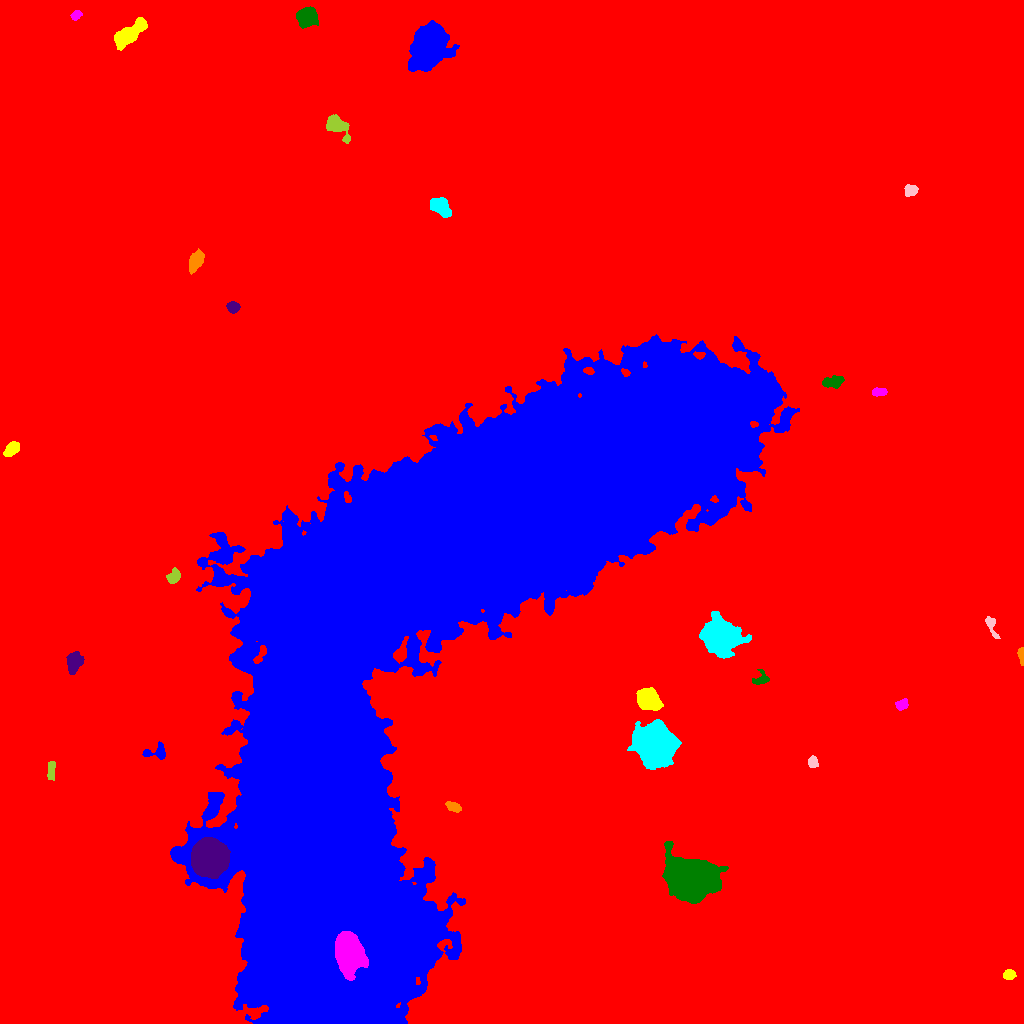

Data behind this chart, as committed beside it:
ID, X, Y, A, B, theta, total_flux, mu_max, mu_median, mu_mean, R_fwhm, R_e, R10, R90, x_start, x_end, y_start, y_end, area, greylevel
0, 520.8, 508.2, 298.5, 291.8, -0.7685, 3013162, 41.0, 3.0, 3.459, 11.74, 232.6, 84.79, 391.6, 0, 1023, 0, 1023, 870985, 3.459
1, 318.6, 172.6, 78.64, 22.5, -1.423, 1188398, 136.0, 35.0, 39.25, 39.57, 50.3, 19.12, 80.85, 256, 399, 11, 342, 30281, 91.25
2, 1009, 48.49, 2.543, 2.27, 0.1373, 544.0, 11.0, 4.0, 4.571, 3.909, 3.09, 1.262, 4.853, 1003, 1016, 44, 54, 119, 16.57
3, 347.7, 70.12, 9.146, 5.984, -1.451, 14792, 40.0, 10.0, 12.96, 9.591, 9.027, 3.568, 15.19, 335, 368, 43, 92, 1141, 140
4, 691.1, 146.2, 11.46, 8.668, -0.4326, 57771, 92.0, 17.0, 25.54, 11.91, 11.75, 4.583, 20.69, 662, 728, 120, 182, 2262, 35.54
5, 209.1, 165.4, 7.64, 7.157, -1.266, 66939, 158.0, 37.0, 51.49, 10.42, 9.253, 3.7, 15.57, 191, 230, 145, 186, 1300, 90.49
6, 453.6, 216.4, 3.771, 2.022, -0.3448, 730.0, 11.0, 5.0, 5.368, 4.583, 3.568, 1.382, 5.499, 445, 461, 211, 222, 136, 17.37
7, 655.5, 279, 8.381, 7.806, -0.7786, 57126, 120.0, 19.0, 32.83, 10.82, 9.869, 3.989, 17.05, 627, 681, 254, 304, 1740, 43.83
8, 812.2, 261.4, 2.526, 2.121, 1.566, 437.0, 9.0, 4.0, 3.973, 3.868, 2.985, 1.128, 4.687, 808, 818, 256, 268, 110, 15.97
9, 50.8, 253.8, 5.18, 1.994, 1.508, 651.0, 9.0, 5.0, 4.585, 4.82, 3.949, 1.596, 5.997, 47, 55, 243, 262, 142, 14.58
10, 580.3, 264.1, 4.024, 3.215, -0.4212, 607.0, 9.0, 3.0, 3.509, 4.222, 3.742, 1.493, 6.129, 574, 595, 257, 272, 173, 16.51
11, 157.6, 270.7, 6.028, 3.294, 0.04383, 630.0, 11.0, 3.0, 3.073, 3.338, 3.785, 1.382, 6.283, 142, 165, 264, 282, 205, 15.07
12, 648.1, 324, 5.531, 4.581, -0.5912, 4761, 25.0, 9.0, 9.939, 7.136, 6.358, 2.585, 10.17, 636, 663, 313, 336, 479, 24.94
13, 901.5, 318.7, 3.196, 2.356, 0.4206, 674.0, 12.0, 5.0, 5.435, 4.184, 3.478, 1.262, 5.528, 895, 908, 313, 325, 124, 15.44
14, 761.5, 343.9, 4.118, 2.598, 0.2882, 336.0, 7.0, 2.0, 2.225, 3.385, 3.192, 1.262, 5.323, 752, 769, 339, 354, 151, 14.23
15, 74.07, 361.1, 5.137, 3.544, 1.265, 1845, 13.0, 6.0, 6.276, 6.408, 5.47, 2.185, 8.5, 66, 84, 349, 372, 294, 16.28
16, 1021, 368.9, 3.787, 1.401, -1.502, 577.0, 17.0, 5.0, 6.138, 2.877, 2.646, 0.9772, 4.37, 1017, 1023, 358, 376, 94, 17.14
17, 720.8, 386.7, 8.772, 7.634, -0.2954, 12645, 33.0, 7.0, 9.444, 8.759, 9.707, 3.7, 16.5, 699, 751, 365, 412, 1339, 23.44
18, 991.2, 398.6, 5.817, 2.151, -1.216, 532.0, 10.0, 2.0, 3.455, 3.785, 3.385, 1.262, 5.89, 985, 1000, 385, 407, 154, 14.45
19, 174.2, 447.1, 3.725, 2.555, 1.025, 804.0, 12.0, 4.0, 4.902, 4.442, 3.827, 1.493, 6.129, 166, 180, 440, 456, 164, 15.9
20, 738.8, 436.8, 5.568, 4.735, -0.7755, 10278, 49.0, 15.0, 18.39, 7.485, 6.507, 2.646, 10.62, 725, 752, 423, 449, 559, 32.39
21, 481.8, 465.7, 171.6, 72.44, 0.8495, 4799355, 197.0, 28.0, 36.73, 42.89, 94.4, 32.72, 164.1, 170, 799, 0, 689, 130671, 44.73
22, 11.28, 574.1, 4.26, 2.243, 0.8193, 749.0, 11.0, 3.0, 3.901, 4.184, 3.827, 1.493, 6.18, 3, 19, 567, 582, 192, 15.9
23, 879, 631.5, 3.548, 1.809, 0.08178, 360.0, 6.0, 3.0, 3.025, 4.687, 3.29, 1.262, 5.046, 872, 887, 627, 636, 119, 15.03
24, 832.2, 641.6, 5.467, 2.669, 0.2025, 704.0, 6.0, 3.0, 3.215, 6.864, 4.787, 1.954, 7.334, 822, 844, 635, 648, 219, 14.21
25, 232.9, 716.4, 2.836, 2.605, -0.4004, 776.0, 12.0, 6.0, 5.748, 4.687, 3.523, 1.382, 5.441, 226, 240, 710, 722, 135, 16.75
26, 195.8, 762.3, 5.299, 2.896, 1.035, 1749, 13.0, 6.0, 6.551, 6.408, 5.046, 2.034, 7.797, 189, 204, 749, 775, 267, 17.55
27, 439.7, 817, 5.766, 3.509, -0.6426, 1790, 13.0, 5.0, 5.508, 5.781, 5.382, 2.111, 8.63, 430, 451, 806, 826, 325, 16.51
28, 910.6, 832.9, 2.966, 2.623, 0.4649, 509.0, 8.0, 3.0, 3.559, 4.72, 3.568, 1.382, 5.557, 904, 918, 827, 839, 143, 17.56
29, 337.2, 897.7, 6.947, 3.671, -0.723, 1912, 16.0, 4.0, 5.196, 5.14, 5.382, 1.954, 8.974, 326, 350, 880, 909, 368, 16.2
30, 799.9, 970, 9.405, 7.614, 0.7609, 25266, 53.0, 12.5, 16.39, 10.78, 10.37, 4.068, 17.37, 779, 828, 944, 993, 1542, 27.39
31, 427.7, 976.6, 10.93, 6.999, 1.189, 27416, 45.0, 14.0, 16.88, 13.21, 10.93, 4.549, 17.53, 408, 459, 952, 1003, 1624, 27.88
32, 128.5, 988.8, 9.394, 3.706, 0.6683, 3420, 15.0, 5.0, 6.252, 7.356, 6.887, 2.764, 11.14, 114, 147, 973, 1006, 547, 19.25
33, 75.84, 1008, 2.646, 2.021, 0.6082, 396.0, 8.0, 4.0, 4.258, 4.26, 2.985, 1.128, 4.583, 70, 82, 1003, 1013, 93, 21.26
34, 307.4, 1007, 4.437, 4.097, 0.5902, 3974, 30.0, 9.0, 10.49, 6.05, 5.323, 2.111, 8.74, 296, 318, 995, 1017, 379, 21.49
